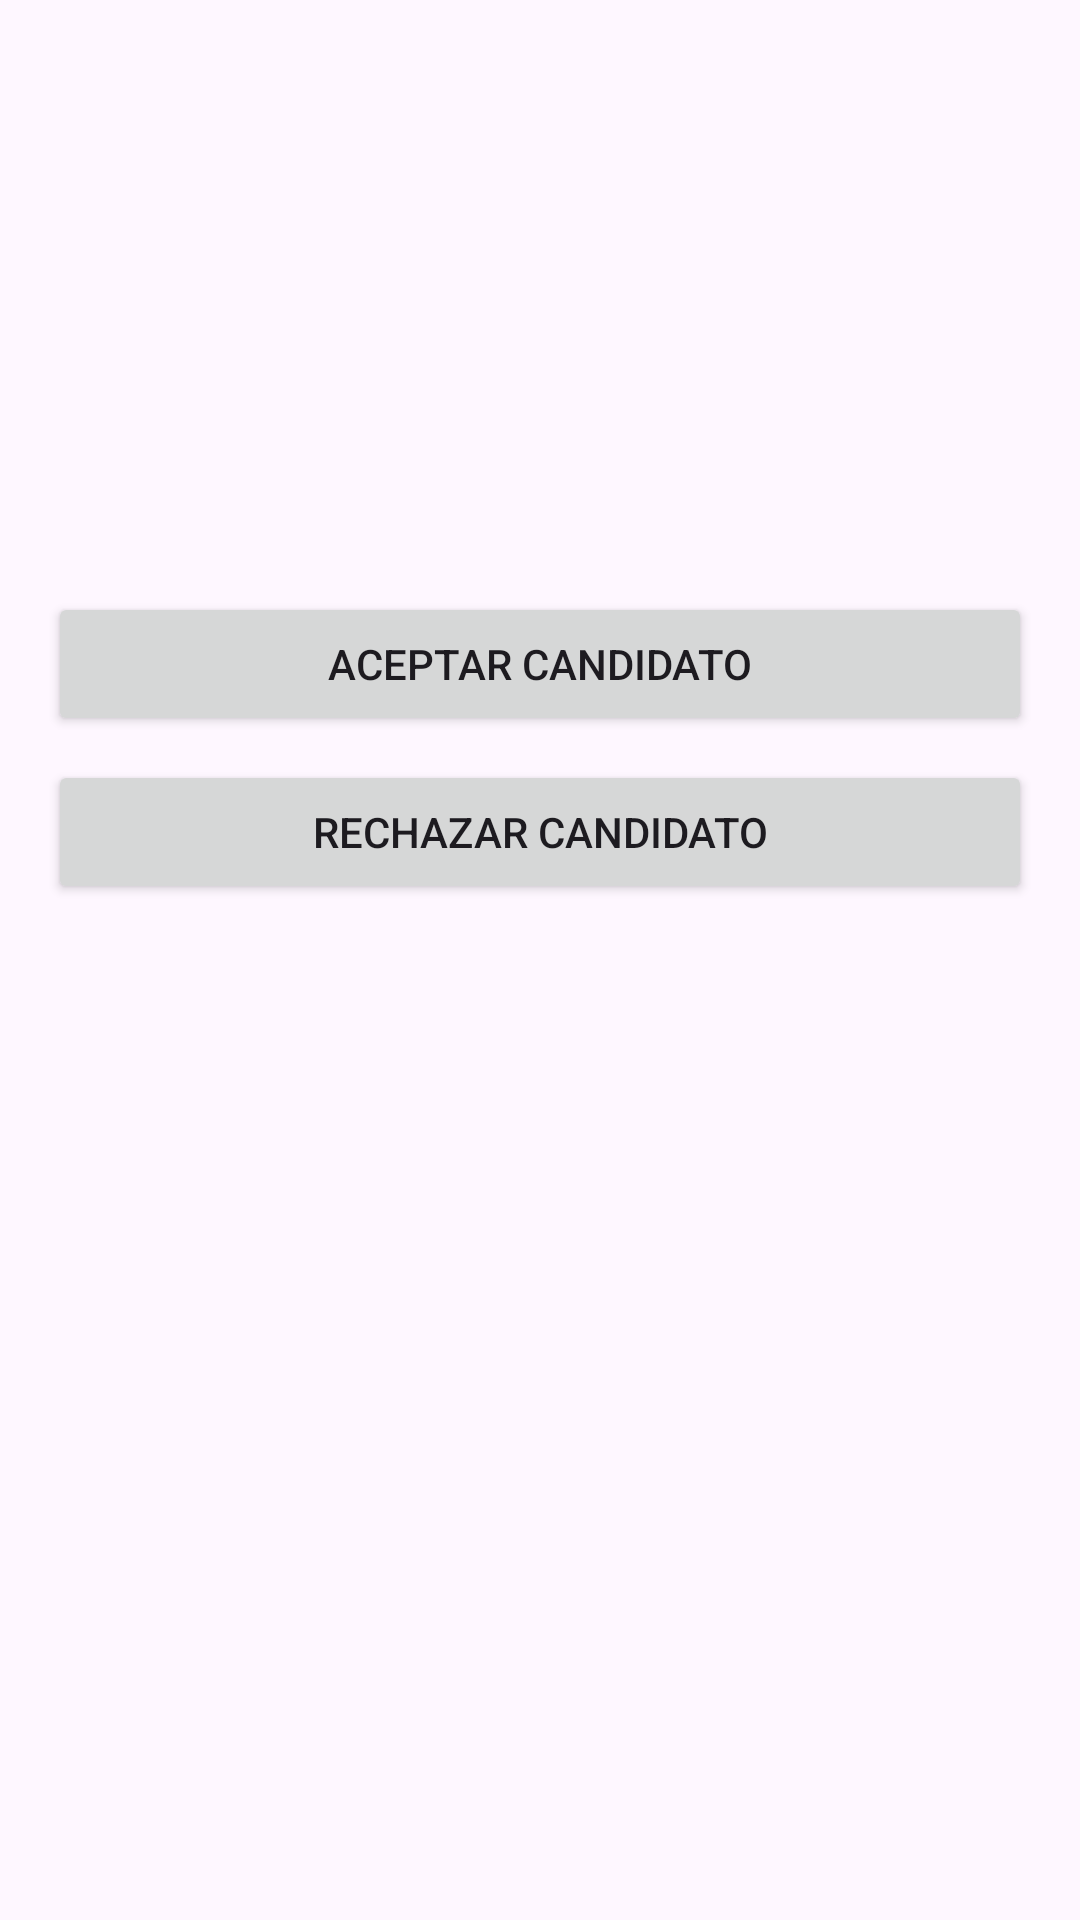

Produce the Android XML layout that renders to this screen, including the resource entries it uses.
<!-- AndroidManifest.xml: application theme Theme.TPF_PAII_Android -->
<!-- res/layout/activity_detalle_estudiante.xml -->
<LinearLayout
    xmlns:android="http://schemas.android.com/apk/res/android"
    android:layout_width="match_parent"
    android:layout_height="match_parent"
    android:orientation="vertical"
    android:padding="16dp">

    <TextView
        android:id="@+id/textNombreApellido"
        android:layout_width="match_parent"
        android:layout_height="wrap_content"
        android:textSize="18sp"
        android:textStyle="bold"
        android:paddingBottom="8dp" />

    <TextView
        android:id="@+id/textDNI"
        android:layout_width="match_parent"
        android:layout_height="wrap_content" />

    <TextView
        android:id="@+id/textEmail"
        android:layout_width="match_parent"
        android:layout_height="wrap_content" />

    <TextView
        android:id="@+id/textTelefono"
        android:layout_width="match_parent"
        android:layout_height="wrap_content" />

    <TextView
        android:id="@+id/textDireccion"
        android:layout_width="match_parent"
        android:layout_height="wrap_content" />

    <TextView
        android:id="@+id/textProvinciaLocalidad"
        android:layout_width="match_parent"
        android:layout_height="wrap_content" />

    <TextView
        android:id="@+id/textNivelEducativo"
        android:layout_width="match_parent"
        android:layout_height="wrap_content" />

    <TextView
        android:id="@+id/textEstadoNivel"
        android:layout_width="match_parent"
        android:layout_height="wrap_content"
        android:paddingBottom="16dp" />

    <Button
        android:id="@+id/btnAceptar"
        android:layout_width="match_parent"
        android:layout_height="wrap_content"
        android:text="Aceptar Candidato" />

    <Button
        android:id="@+id/btnRechazar"
        android:layout_width="match_parent"
        android:layout_height="wrap_content"
        android:text="Rechazar Candidato"
        android:layout_marginTop="8dp" />
</LinearLayout>
<!-- resources referenced by this layout -->
<resources>
  <style name="Theme.TPF_PAII_Android" parent="Base.Theme.TPF_PAII_Android" />
  <style name="Base.Theme.TPF_PAII_Android" parent="Theme.Material3.DayNight.NoActionBar">
          
          
      </style>
</resources>
